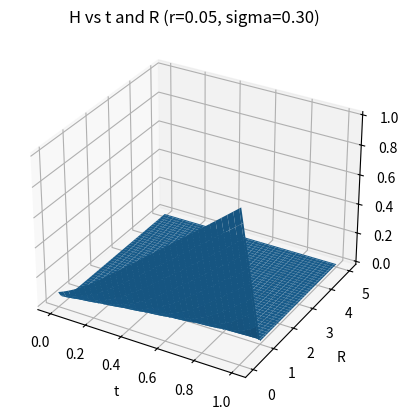

Write Python code to recreate this figure.
import numpy as np
from scipy.sparse import diags
import matplotlib.pyplot as plt 

S0 = 100
T = 1
Rmx = 5
nR = 501
nt = 101
dR = Rmx/(nR-1)
dt = T/(nt-1)

def CNIM(r, sig, plot=False):
    k = 0.5*dt/dR
    c = lambda x: 0.5 * sig**2 * x**2
    d = lambda x: 1 - r*x
    R = np.linspace(0, Rmx, nR)
    G = -c(R)/(2*dR**2) - d(R)/(4*dR)
    D = c(R)/(2*dR**2) + d(R)/(4*dR)
    K = c(R)/(dR**2) + 1/dt
    E = -c(R)/(dR**2) + 1/dt
    J = -c(R)/(2*dR**2) + d(R)/(4*dR)
    F = c(R)/(2*dR**2) - d(R)/(4*dR)

    A = diags([F[2:-1],E[1:-1],D[1:-2]], [-1,0,1]).toarray()
    B = diags([J[2:-1],K[1:-1],G[1:-2]], [-1,0,1]).toarray()
    b = np.zeros((nR-2,))
    H = np.zeros((nR, nt))
    H[:,nt-1] = np.maximum(1-R/T, 0)
    for i in range(nt-2,-1,-1):
        H[0,i] = (1-3*k)*H[0,i+1] + 4*k*H[1,i+1] - k*H[2,i+1]
        b[0] = F[1]*H[0,i+1] - J[1]*H[0,i]
        b[nR-3] = D[nR-2]*H[nR-1,i+1] - G[nR-2]*H[nR-1,i]
        H[1:-1,i] =  np.linalg.solve(B, A@H[1:-1,i+1] + b)

    if plot:
        X,Y = np.meshgrid(np.linspace(0,T,nt),R)
        plt.figure('H vs t and R')
        ax = plt.axes(projection ='3d')
        ax.set_title('H vs t and R (r=%.2f, sigma=%.2f)'%(r,sig))
        ax.set_xlabel('t')
        ax.set_ylabel('R')
        ax.set_zlabel('H')
        ax.plot_surface(X,Y,H)

    return S0 * H[0,0]

rs = [0.05,0.09,0.15]
sigs = [0.1,0.2,0.3]

print('\n|  r↓ sigma→ ',end='')
for sig in sigs:
    print('|%s'%str(sig).center(6), end='')
print('|')
print('='*35)
for r in rs:
    print('|%s'%str(r).center(12), end='')
    for sig in sigs:
        print('|%s'%str(round(CNIM(r,sig),2)).center(6), end='')
    print('|')

CNIM(0.05,0.3,True)
plt.show()